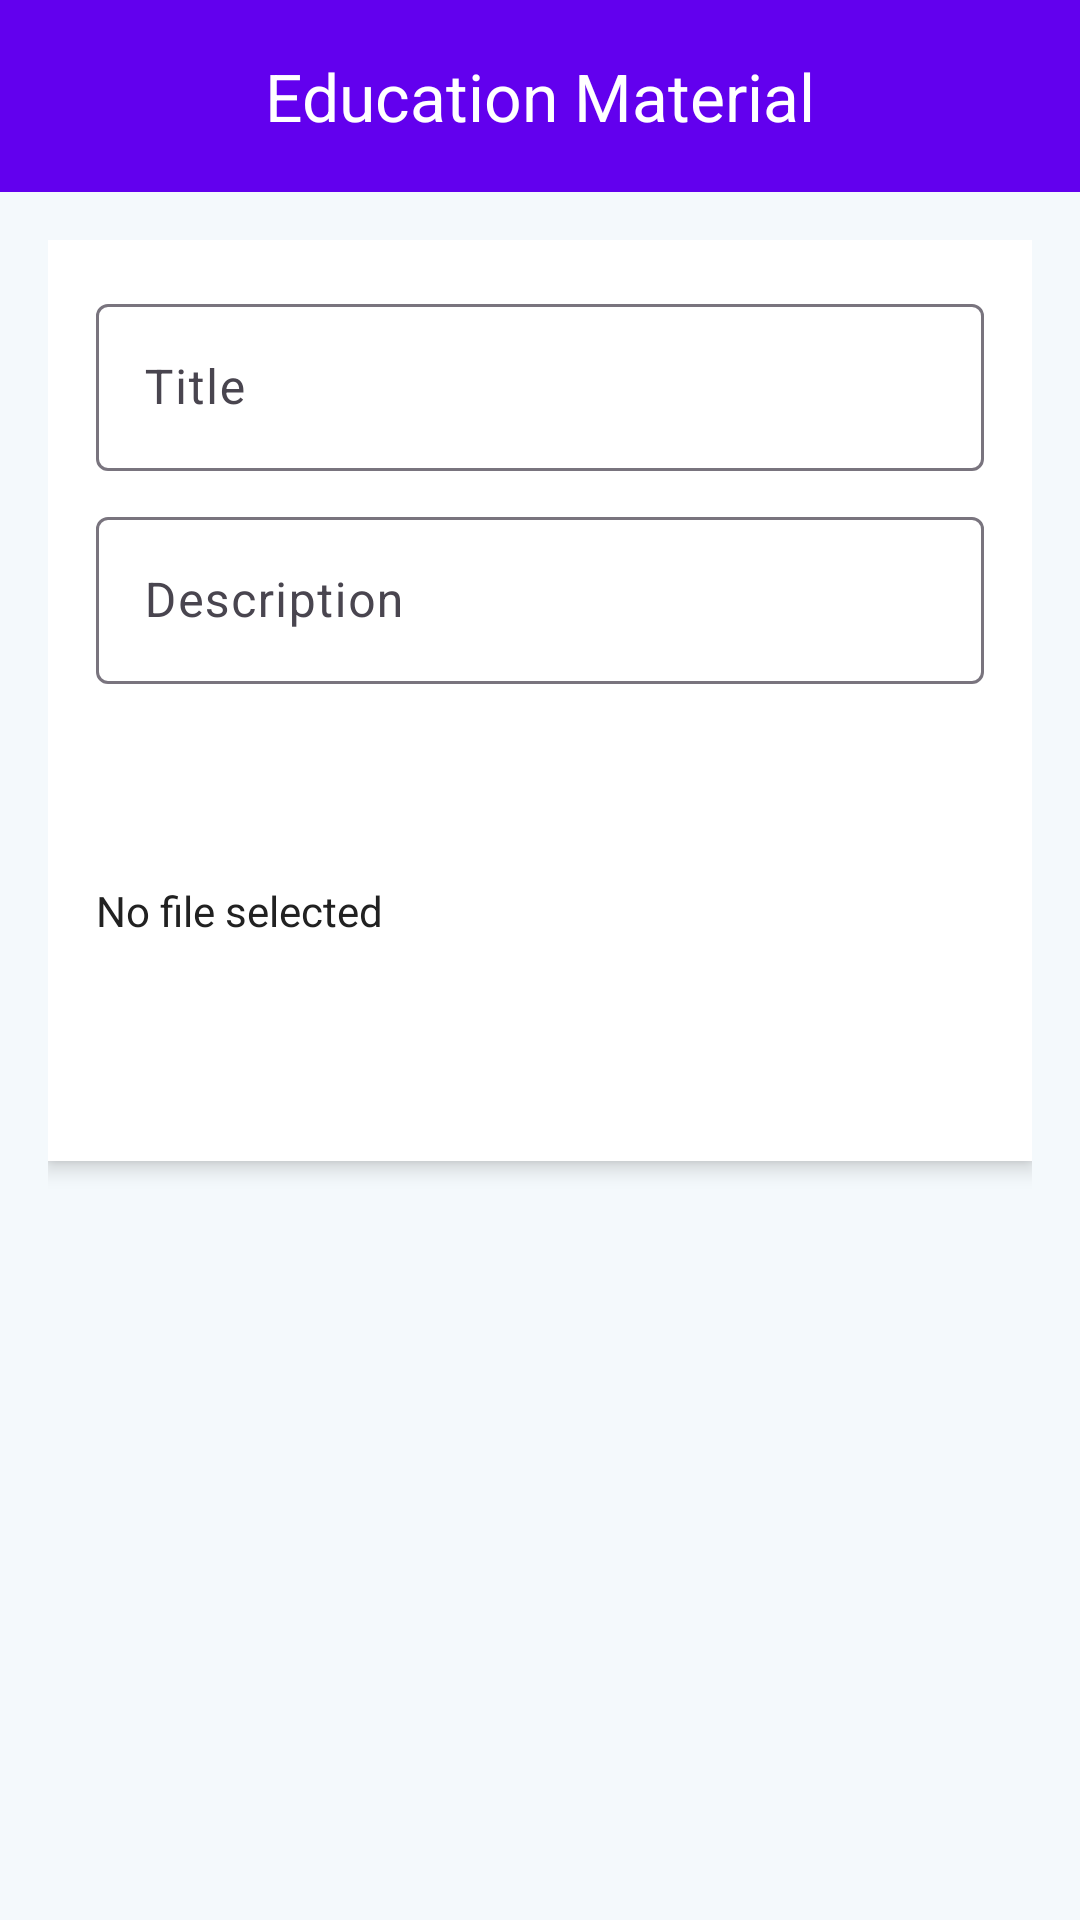

Here is an Android app screen rendered from its layout file. Give the layout XML and the strings, colors and styles it references.
<!-- AndroidManifest.xml: application theme Theme.VarunaApp -->
<!-- res/layout/activity_education.xml -->
<LinearLayout xmlns:android="http://schemas.android.com/apk/res/android"
    xmlns:app="http://schemas.android.com/apk/res-auto"
    android:orientation="vertical"
    android:layout_width="match_parent"
    android:layout_height="match_parent">

    <com.google.android.material.appbar.MaterialToolbar
        android:id="@+id/toolbarEducation"
        android:layout_width="match_parent"
        android:layout_height="?attr/actionBarSize"
        android:background="@color/purple_500"
        app:title="Education Material"
        app:titleCentered="true"
        app:titleTextColor="@color/white" />

    <ScrollView
        android:layout_width="match_parent"
        android:layout_height="wrap_content"
        android:padding="16dp">

        <LinearLayout
            android:layout_width="match_parent"
            android:layout_height="wrap_content"
            android:orientation="vertical">

            
            <LinearLayout
                android:id="@+id/layoutUploadSection"
                android:orientation="vertical"
                android:padding="16dp"
                android:background="@color/white"
                android:elevation="4dp"
                android:layout_marginBottom="20dp"
                android:layout_width="match_parent"
                android:layout_height="wrap_content">

                <com.google.android.material.textfield.TextInputLayout
                    android:layout_width="match_parent"
                    android:layout_height="wrap_content"
                    android:hint="Title">

                    <com.google.android.material.textfield.TextInputEditText
                        android:id="@+id/etTitle"
                        android:layout_width="match_parent"
                        android:layout_height="wrap_content" />
                </com.google.android.material.textfield.TextInputLayout>

                <com.google.android.material.textfield.TextInputLayout
                    android:layout_width="match_parent"
                    android:layout_height="wrap_content"
                    android:hint="Description"
                    android:layout_marginTop="10dp">

                    <com.google.android.material.textfield.TextInputEditText
                        android:id="@+id/etDescription"
                        android:layout_width="match_parent"
                        android:layout_height="wrap_content" />
                </com.google.android.material.textfield.TextInputLayout>

                <Button
                    android:id="@+id/btnSelectFile"
                    android:layout_width="wrap_content"
                    android:layout_height="wrap_content"
                    android:text="Select File"
                    android:layout_marginTop="10dp" />

                <TextView
                    android:id="@+id/tvSelectedFileName"
                    android:text="No file selected"
                    android:layout_marginTop="8dp"
                    android:layout_width="wrap_content"
                    android:layout_height="wrap_content" />

                <ProgressBar
                    android:id="@+id/progressUpload"
                    android:visibility="gone"
                    android:layout_marginTop="10dp"
                    android:layout_width="wrap_content"
                    android:layout_height="wrap_content" />

                <Button
                    android:id="@+id/btnUpload"
                    android:layout_width="match_parent"
                    android:layout_height="wrap_content"
                    android:text="Upload Material"
                    android:layout_marginTop="10dp" />

            </LinearLayout>

            
            <androidx.recyclerview.widget.RecyclerView
                android:id="@+id/recyclerMaterials"
                android:layout_width="match_parent"
                android:layout_height="match_parent" />

        </LinearLayout>
    </ScrollView>
</LinearLayout>
<!-- resources referenced by this layout -->
<resources>
  <color name="purple_500">#6200EE</color>
  <color name="white">#FFFFFF</color>
  <style name="Theme.VarunaApp" parent="Theme.Material3.Light.NoActionBar">
          
          <item name="colorPrimary">@color/colorPrimary</item>
          <item name="colorPrimaryContainer">@color/colorPrimaryVariant</item>
          <item name="colorOnPrimary">@color/colorOnPrimary</item>
  
          <item name="colorSecondary">@color/colorSecondary</item>
          <item name="colorSecondaryContainer">@color/colorSecondaryVariant</item>
          <item name="colorOnSecondary">@color/colorOnSecondary</item>
  
          <item name="android:colorBackground">@color/colorBackground</item>
          <item name="colorSurface">@color/colorSurface</item>
          <item name="colorError">@color/colorError</item>
  
          
          <item name="android:textColor">@color/textPrimary</item>
          <item name="android:textColorHint">@color/textSecondary</item>
  
          
          <item name="android:statusBarColor">@color/colorPrimaryVariant</item>
          <item name="android:navigationBarColor">@color/colorPrimaryVariant</item>
          <item name="android:windowLightStatusBar">false</item>
          <item name="android:windowLightNavigationBar">false</item>
  
          
          <item name="android:buttonStyle">@style/Widget.Varuna.Button</item>
      </style>
  <color name="colorPrimary">#0077B6</color>
  <color name="colorPrimaryVariant">#023E8A</color>
  <color name="colorOnPrimary">#FFFFFF</color>
  <color name="colorSecondary">#00B4D8</color>
  <color name="colorSecondaryVariant">#48CAE4</color>
  <color name="colorOnSecondary">#000000</color>
  <color name="colorBackground">#F4F9FC</color>
  <color name="colorSurface">#FFFFFF</color>
  <color name="colorError">#D32F2F</color>
  <color name="textPrimary">#212121</color>
  <color name="textSecondary">#757575</color>
  <style name="Widget.Varuna.Button" parent="Widget.Material3.Button">
          <item name="android:backgroundTint">@color/colorPrimary</item>
          <item name="android:textColor">@color/colorOnPrimary</item>
      </style>
</resources>
